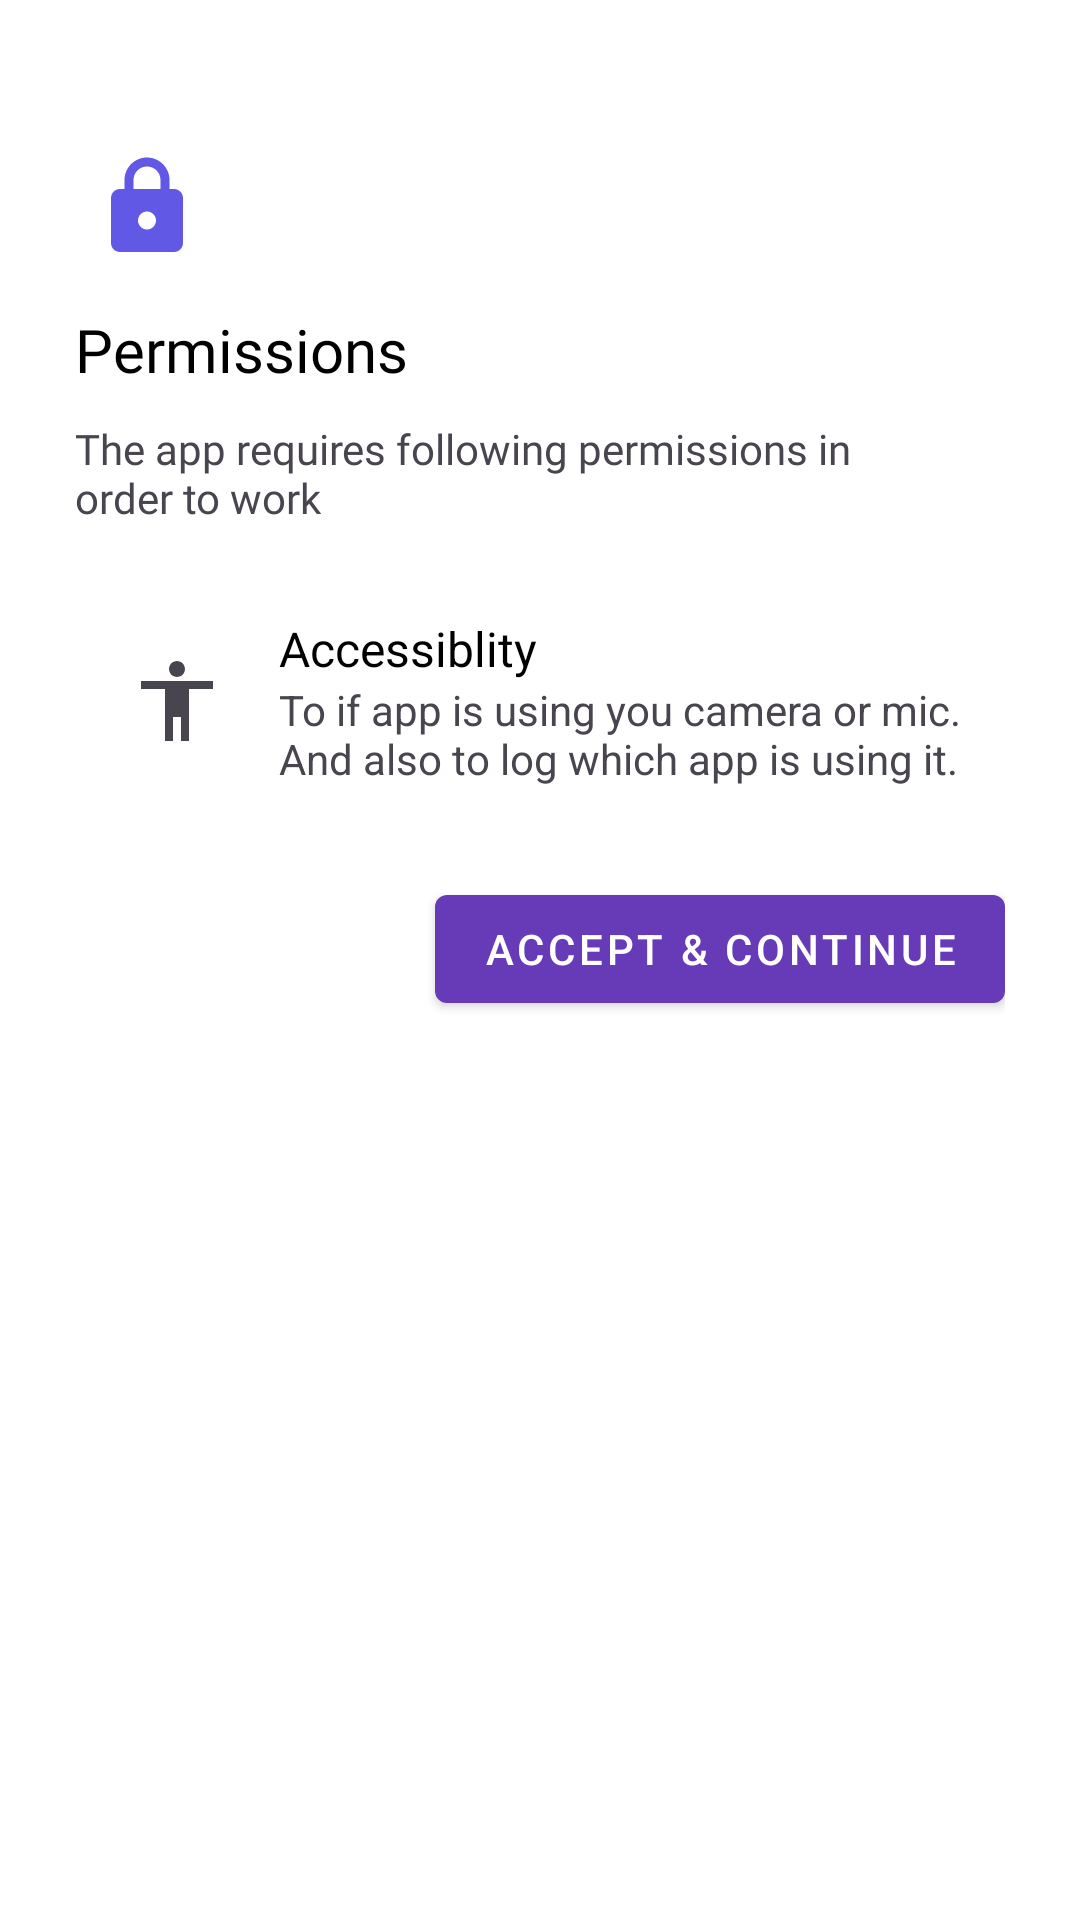

Android layout source for this screen:
<!-- AndroidManifest.xml: application theme AppTheme -->
<!-- res/layout/dialog_permissions.xml -->
<?xml version="1.0" encoding="utf-8"?>
<LinearLayout xmlns:android="http://schemas.android.com/apk/res/android"
    android:layout_width="match_parent"
    android:layout_height="match_parent"
    xmlns:app="http://schemas.android.com/apk/res-auto"
    android:orientation="vertical"
    android:background="@android:color/white"
    android:padding="25dp">

    <ImageView
        android:layout_width="48dp"
        android:layout_height="48dp"
        android:layout_marginTop="20dp"
        android:src="@drawable/ic_round_lock_24"
        android:padding="6dp"
        app:tint="@color/colorPrimary"/>

    <TextView
        android:layout_width="wrap_content"
        android:layout_height="wrap_content"
        android:layout_marginTop="10dp"
        android:fontFamily="@font/product_sans_bold"
        android:text="Permissions"
        android:textColor="@android:color/black"
        android:textSize="20sp" />

    <TextView
        android:layout_width="wrap_content"
        android:layout_height="wrap_content"
        android:layout_marginEnd="20dp"
        android:layout_marginTop="10dp"
        android:fontFamily="@font/product_sans_regular"
        android:text="The app requires following permissions in order to work" />


    <LinearLayout
        android:layout_width="match_parent"
        android:layout_height="wrap_content"
        android:orientation="vertical"
        android:layout_marginTop="20dp"
        android:padding="10dp">

        <LinearLayout
            android:layout_width="match_parent"
            android:layout_height="wrap_content"
            android:gravity="center"
            android:orientation="horizontal">

            <ImageView
                android:layout_width="48dp"
                android:layout_height="48dp"
                android:src="@drawable/ic_baseline_accessibility_24"
                android:padding="8dp"/>

            <LinearLayout
                android:layout_width="match_parent"
                android:layout_height="wrap_content"
                android:orientation="vertical"
                android:paddingStart="10dp">

                <TextView
                    android:layout_width="wrap_content"
                    android:layout_height="wrap_content"
                    android:text="Accessiblity"
                    android:textSize="16sp"
                    android:textColor="@android:color/black"/>

                <TextView
                    android:layout_width="wrap_content"
                    android:layout_height="wrap_content"
                    android:text="To if app is using you camera or mic. And also to log which app is using it."/>

            </LinearLayout>

        </LinearLayout>



    </LinearLayout>

    <com.google.android.material.button.MaterialButton
        android:id="@+id/permissions"
        style="@style/Widget.MaterialComponents.Button"
        android:layout_width="wrap_content"
        android:layout_height="wrap_content"
        android:layout_gravity="end"
        android:layout_marginTop="20dp"
        android:text="Accept &amp; Continue" />

</LinearLayout>
<!-- resources referenced by this layout -->
<resources>
  <color name="colorPrimary">#6159E6</color>
  <!-- drawable ic_baseline_accessibility_24 (drawable) -->
  <vector xmlns:android="http://schemas.android.com/apk/res/android"
      android:width="24dp"
      android:height="24dp"
      android:viewportWidth="24"
      android:viewportHeight="24"
      android:tint="?attr/colorControlNormal">
    <path
        android:fillColor="@android:color/white"
        android:pathData="M12,2c1.1,0 2,0.9 2,2s-0.9,2 -2,2 -2,-0.9 -2,-2 0.9,-2 2,-2zM21,9h-6v13h-2v-6h-2v6L9,22L9,9L3,9L3,7h18v2z"/>
  </vector>
  <!-- drawable ic_round_lock_24 (drawable) -->
  <vector xmlns:android="http://schemas.android.com/apk/res/android"
      android:width="24dp"
      android:height="24dp"
      android:viewportWidth="24"
      android:viewportHeight="24"
      android:tint="?attr/colorControlNormal">
    <path
        android:fillColor="@android:color/white"
        android:pathData="M18,8h-1L17,6c0,-2.76 -2.24,-5 -5,-5S7,3.24 7,6v2L6,8c-1.1,0 -2,0.9 -2,2v10c0,1.1 0.9,2 2,2h12c1.1,0 2,-0.9 2,-2L20,10c0,-1.1 -0.9,-2 -2,-2zM12,17c-1.1,0 -2,-0.9 -2,-2s0.9,-2 2,-2 2,0.9 2,2 -0.9,2 -2,2zM9,8L9,6c0,-1.66 1.34,-3 3,-3s3,1.34 3,3v2L9,8z"/>
  </vector>
  <style name="AppTheme" parent="AppTheme.Light">
          <item name="colorPrimary">@color/deep_purple_500</item>
          <item name="colorSecondary">@color/lightSecondary</item>
          <item name="colorPrimaryDark">@color/deep_purple_600</item>
          <item name="colorAccent">@color/lightPrimary</item>
          <item name="android:navigationBarColor">@color/white</item>
          <item name="android:windowLightStatusBar">true</item>
          <item name="android:statusBarColor">@color/white</item>
          <item name="android:windowLightNavigationBar" tools:targetApi="o_mr1">true</item>
          <item name="android:windowDisablePreview">true</item>
          <item name="android:forceDarkAllowed" tools:targetApi="q">false</item>
      </style>
  <style name="AppTheme.Light" parent="Theme.Material3.Light.NoActionBar">
          <item name="colorPrimaryText">@color/lightPrimaryText</item>
          <item name="colorSecondaryText">@color/lightSecondaryText</item>
          <item name="colorIcon">@color/lightIcon</item>
          <item name="colorBackground">@color/lightBackground</item>
          <item name="colorCardBackground">@color/lightCardBackground</item>
          <item name="colorCamera">@color/lightCamera</item>
          <item name="colorMicrophone">@color/lightMicrophone</item>
          <item name="colorLocation">@color/lightLocation</item>
      </style>
  <color name="deep_purple_500">#673AB7</color>
  <color name="lightSecondary">#1E80E9</color>
  <color name="deep_purple_600">#5E35B1</color>
  <color name="lightPrimary">#6159E6</color>
  <color name="white">#FFFFFF</color>
  <color name="lightPrimaryText">#202020</color>
  <color name="lightSecondaryText">#9E9E9E</color>
  <color name="lightIcon">#737373</color>
  <color name="lightBackground">#FFFFFF</color>
  <color name="lightCardBackground">#fafafa</color>
  <color name="lightCamera">#40C4FF</color>
  <color name="lightMicrophone">#FFCC80</color>
  <color name="lightLocation">#A5D6A7</color>
</resources>
